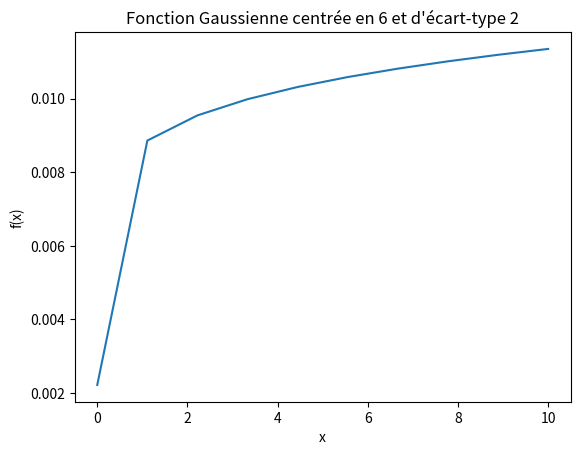

Write Python code to recreate this figure.
import numpy as np
import matplotlib.pyplot as plt

def gaussian(x, mean, sigma):
    return 1/(sigma*np.sqrt(2*np.pi))*np.exp(-(pow(x, 1/12)-mean)**2/(2*sigma**2))

x = np.linspace(0, 10, 10)
y = gaussian(x, 6, 2)

plt.plot(x, y)
plt.xlabel('x')
plt.ylabel('f(x)')
plt.title('Fonction Gaussienne centrée en 6 et d\'écart-type 2')
plt.show()